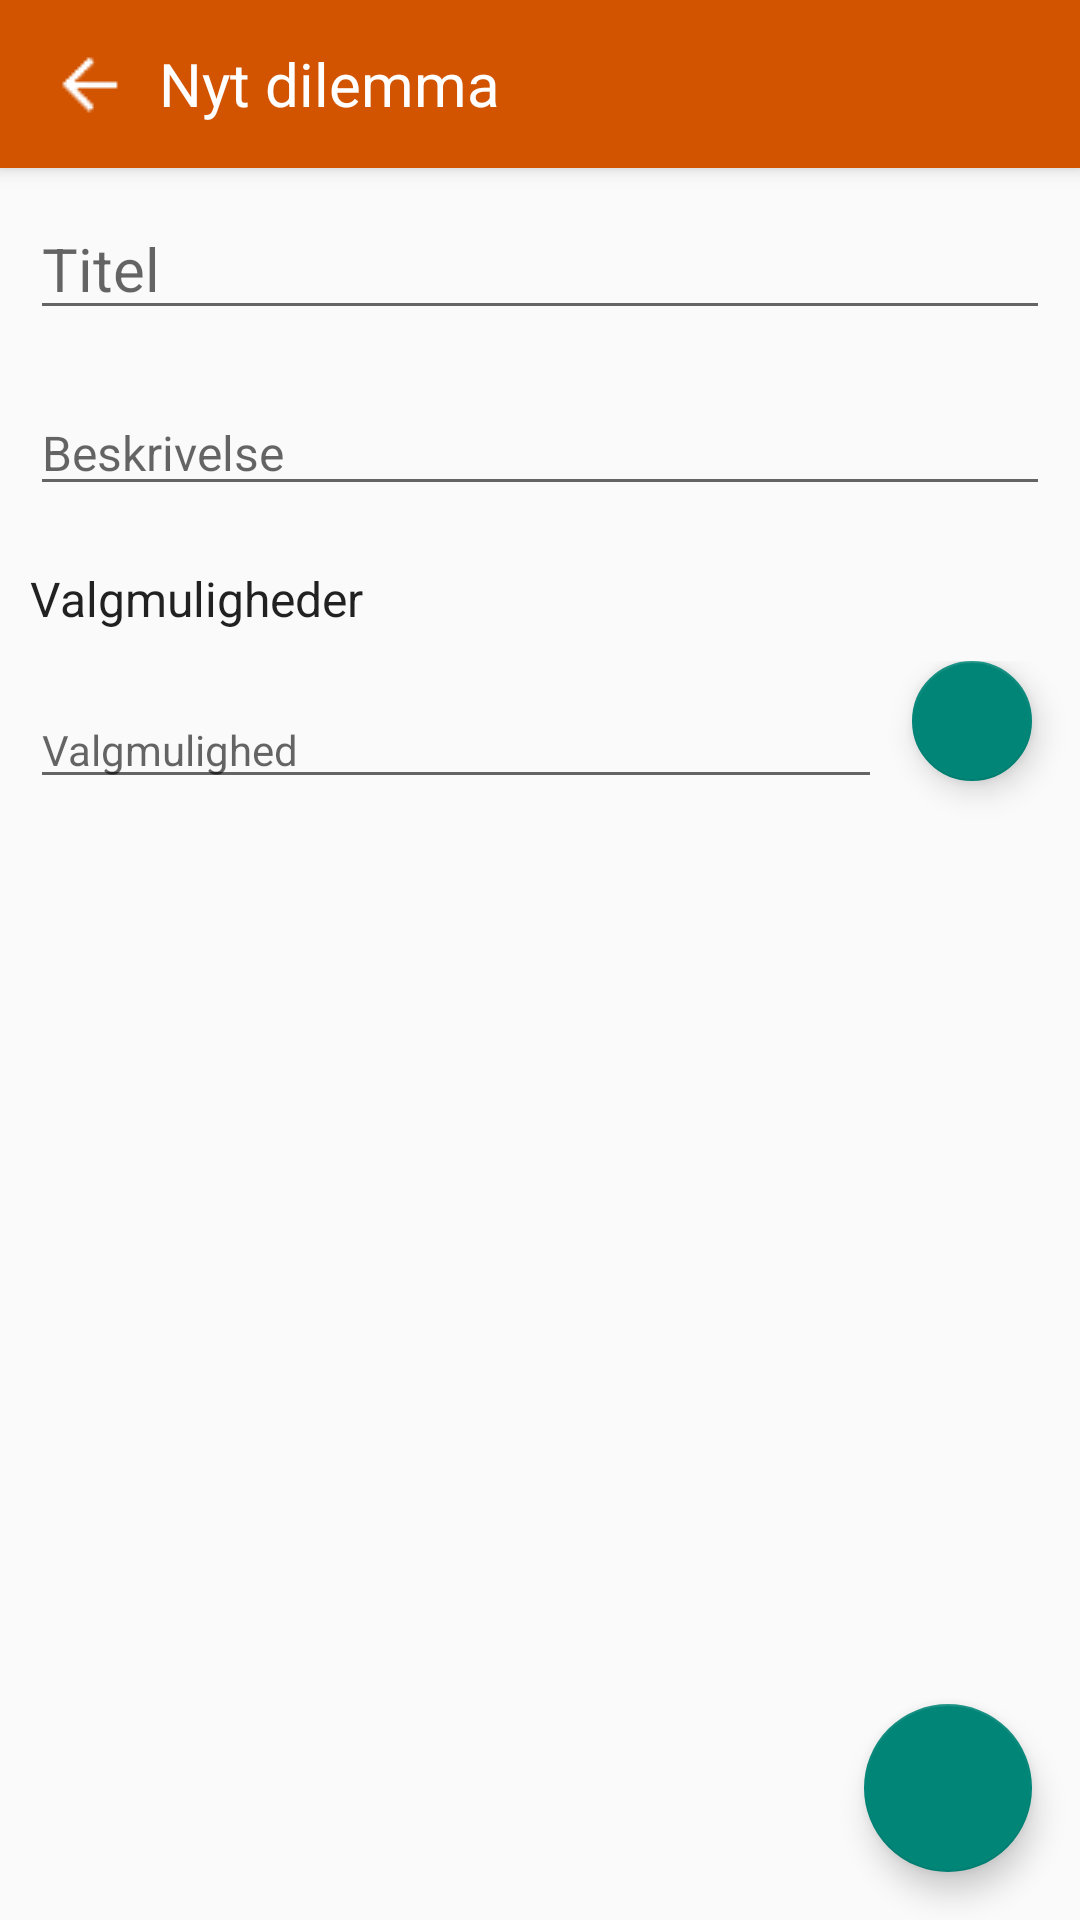

Produce the Android XML layout that renders to this screen, including the resource entries it uses.
<!-- AndroidManifest.xml: application theme Theme.AppCompat.Light.NoActionBar -->
<!-- res/layout/create_layout.xml -->
<?xml version="1.0" encoding="utf-8"?>
<android.support.design.widget.CoordinatorLayout
    android:id="@+id/main_content"
    xmlns:android="http://schemas.android.com/apk/res/android"
    xmlns:app="http://schemas.android.com/apk/res-auto"

    android:layout_width="match_parent"
    android:layout_height="match_parent">

    <ScrollView xmlns:android="http://schemas.android.com/apk/res/android"
        android:layout_width="fill_parent"
        android:layout_height="fill_parent"
        >





        <LinearLayout xmlns:android="http://schemas.android.com/apk/res/android"
            xmlns:tools="http://schemas.android.com/tools"
            android:layout_width="match_parent"
            android:layout_height="match_parent"
            android:orientation="vertical"
            tools:context=".MainActivity"
            android:id="@+id/Vertscroll">

            <android.support.v7.widget.Toolbar
                android:text="Dilemma App"
                android:textColor="#ecf0f1"
                android:id="@+id/my_toolbar"
                android:layout_width="match_parent"
                android:layout_height="56dp"
                android:background="#d35400"
                android:elevation="4dp"
                android:theme="@style/ThemeOverlay.AppCompat.ActionBar"

                android:layout_alignParentTop="true"
                android:layout_alignParentStart="true">


                <RelativeLayout
                    android:layout_width="match_parent"
                    android:layout_height="match_parent"
                    xmlns:app="http://schemas.android.com/apk/res-auto">


                    <ImageButton
                        android:background="#d35400"
                        android:id="@+id/backButton"
                        android:layout_width="wrap_content"
                        android:layout_height="wrap_content"

                        android:src="@drawable/ic_arrow_back_white_48dp"

                        android:layout_gravity="center_horizontal"
                        android:layout_weight="0.01"
                        android:layout_centerVertical="true"
                        android:layout_alignParentStart="true" />

                    <TextView
                        android:id="@+id/title"
                        android:layout_width="wrap_content"
                        android:layout_height="wrap_content"
                        android:layout_gravity="bottom"

                        android:text="Nyt dilemma"
                        android:textColor="#ffffff"
                        android:textSize="20sp"
                        android:layout_weight="0.01"
                        android:layout_centerVertical="true"
                        android:layout_toEndOf="@+id/backButton"
                        android:paddingLeft="10dp" />
                </RelativeLayout>

            </android.support.v7.widget.Toolbar>


            <EditText
                android:inputType="textCapSentences"
                android:textSize="20sp"
                android:layout_width="match_parent"
                android:layout_height="wrap_content"
                android:id="@+id/editText_titel"
                android:layout_margin="10dp"
                android:layout_marginLeft="16dp"
                android:hint="Titel" />

            <EditText
                android:inputType="textCapSentences"
                android:layout_width="match_parent"
                android:layout_height="wrap_content"
                android:id="@+id/editText_beskrivelse"
                android:hint="Beskrivelse"
                android:layout_margin="10dp"
                android:layout_marginLeft="16dp"
                android:textSize="16sp" />



            <TextView
                android:layout_width="wrap_content"
                android:layout_height="wrap_content"
                android:textAppearance="?android:attr/textAppearanceLarge"
                android:text="Valgmuligheder"
                android:id="@+id/textView_valg"
                android:layout_marginLeft="16dp"
                android:textSize="16sp"
                android:layout_margin="10dp" />


            <RelativeLayout
                android:layout_width="match_parent"
                android:layout_height="wrap_content">




                <android.support.design.widget.FloatingActionButton
                    android:id="@+id/add"
                    android:layout_width="wrap_content"
                    android:layout_height="wrap_content"
                    android:layout_alignParentRight="true"
                    android:text="Tilføj \n Valgmulighed"
                    android:layout_marginRight="16dp"
                    app:fabSize="mini"

                    android:src="@drawable/ic_done_white_24dp"
                    />

                <EditText
                    android:inputType="textCapSentences"
                    android:id="@+id/textin"
                    android:layout_width="match_parent"
                    android:layout_height="wrap_content"
                    android:layout_alignParentLeft="true"
                    android:layout_toLeftOf="@id/add"
                    android:layout_margin="10dp"
                    android:layout_marginLeft="16dp"
                    android:hint="Valgmulighed"
                    android:textSize="14sp" />
            </RelativeLayout>



            <LinearLayout
                android:id="@+id/container"
                android:layout_width="match_parent"
                android:layout_height="wrap_content"
                android:orientation="vertical">
            </LinearLayout>




        </LinearLayout>

    </ScrollView>

    <android.support.design.widget.FloatingActionButton
        android:layout_width="wrap_content"
        android:layout_height="wrap_content"
        android:text="Opret nyt dilemma"
        android:id="@+id/button_ok"
        android:layout_gravity="bottom|right"
        android:layout_margin="16dp"
        app:layout_anchorGravity="bottom|right|end"
        android:src="@drawable/ic_done_all_white_24dp"
        />


</android.support.design.widget.CoordinatorLayout>
<!-- resources referenced by this layout -->
<resources>
  <!-- drawable ic_arrow_back_white_48dp: png bitmap (drawable, 507 bytes) -->
</resources>
